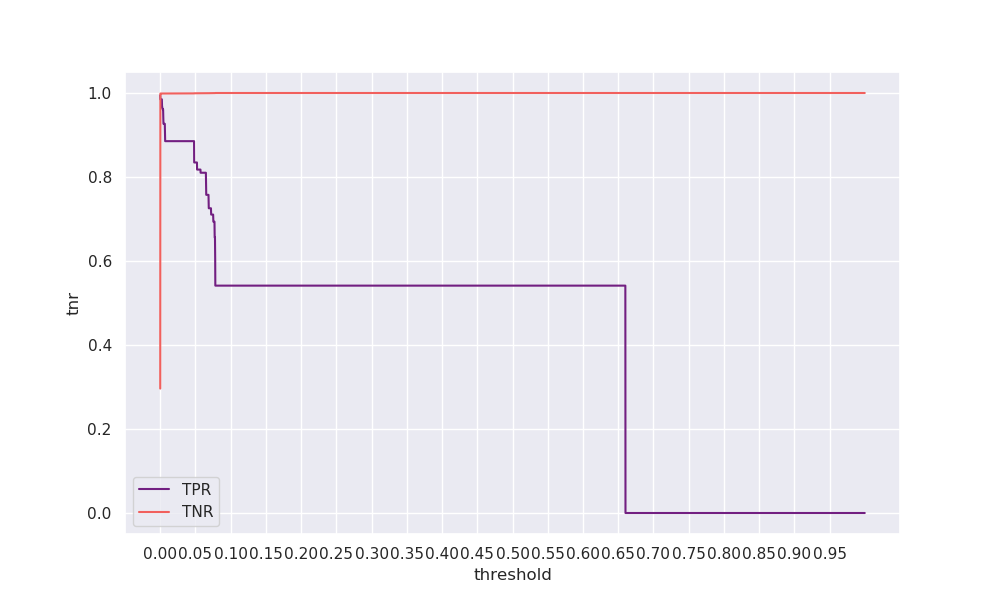

Values plotted in this chart, from the file beside it:
threshold, tpr, tnr, geometric_mean, arithmetic_mean
0.0, 0.9944, 0.2962, 0.5427, 0.6453
0.0001, 0.985, 0.9983, 0.9916, 0.9916
0.0002, 0.985, 0.9987, 0.9918, 0.9918
0.0003, 0.985, 0.9987, 0.9918, 0.9918
0.0004, 0.985, 0.9987, 0.9918, 0.9918
0.0005, 0.985, 0.9987, 0.9918, 0.9919
0.0006, 0.985, 0.9988, 0.9918, 0.9919
0.0007, 0.985, 0.9988, 0.9918, 0.9919
0.0008, 0.985, 0.9988, 0.9918, 0.9919
0.0009, 0.985, 0.9988, 0.9918, 0.9919
0.001, 0.985, 0.9988, 0.9918, 0.9919
0.0011, 0.985, 0.9988, 0.9919, 0.9919
0.0012, 0.985, 0.9988, 0.9919, 0.9919
0.0013, 0.985, 0.9988, 0.9919, 0.9919
0.0014, 0.985, 0.9988, 0.9919, 0.9919
0.0015, 0.985, 0.9988, 0.9919, 0.9919
0.0016, 0.985, 0.9988, 0.9919, 0.9919
0.0017, 0.985, 0.9988, 0.9919, 0.9919
0.0018, 0.985, 0.9988, 0.9919, 0.9919
0.0019, 0.985, 0.9988, 0.9919, 0.9919
0.002, 0.985, 0.9988, 0.9919, 0.9919
0.0021, 0.985, 0.9988, 0.9919, 0.9919
0.0022, 0.985, 0.9988, 0.9919, 0.9919
0.0023, 0.985, 0.9988, 0.9919, 0.9919
0.0024, 0.9774, 0.9988, 0.9881, 0.9881
0.0025, 0.968, 0.9988, 0.9833, 0.9834
0.0026, 0.968, 0.9988, 0.9833, 0.9834
0.0027, 0.968, 0.9988, 0.9833, 0.9834
0.0028, 0.9643, 0.9988, 0.9814, 0.9816
0.0029, 0.9624, 0.9988, 0.9805, 0.9806
0.003, 0.9624, 0.9988, 0.9805, 0.9806
0.0031, 0.9624, 0.9988, 0.9805, 0.9806
0.0032, 0.9624, 0.9988, 0.9805, 0.9806
0.0033, 0.9624, 0.9988, 0.9805, 0.9806
0.0034, 0.9624, 0.9988, 0.9805, 0.9806
0.0035, 0.9624, 0.9988, 0.9805, 0.9806
0.0036, 0.9624, 0.9988, 0.9805, 0.9806
0.0037, 0.9624, 0.9989, 0.9805, 0.9806
0.0038, 0.9624, 0.9989, 0.9805, 0.9806
0.0039, 0.9605, 0.9989, 0.9795, 0.9797
0.004, 0.9605, 0.9989, 0.9795, 0.9797
0.0041, 0.9605, 0.9989, 0.9795, 0.9797
0.0042, 0.9549, 0.9989, 0.9766, 0.9769
0.0043, 0.9455, 0.9989, 0.9718, 0.9722
0.0044, 0.9342, 0.9989, 0.966, 0.9665
0.0045, 0.9286, 0.9989, 0.9631, 0.9637
0.0046, 0.9267, 0.9989, 0.9621, 0.9628
0.0047, 0.9267, 0.9989, 0.9621, 0.9628
0.0048, 0.9267, 0.9989, 0.9621, 0.9628
0.0049, 0.9267, 0.9989, 0.9621, 0.9628
0.005, 0.9267, 0.9989, 0.9621, 0.9628
0.0051, 0.9267, 0.9989, 0.9621, 0.9628
0.0052, 0.9267, 0.9989, 0.9621, 0.9628
0.0053, 0.9267, 0.9989, 0.9621, 0.9628
0.0054, 0.9267, 0.9989, 0.9621, 0.9628
0.0055, 0.9267, 0.9989, 0.9621, 0.9628
0.0056, 0.9267, 0.9989, 0.9621, 0.9628
0.0057, 0.9267, 0.9989, 0.9621, 0.9628
0.0058, 0.9267, 0.9989, 0.9621, 0.9628
0.0059, 0.9267, 0.9989, 0.9621, 0.9628
... 9,940 more rows
